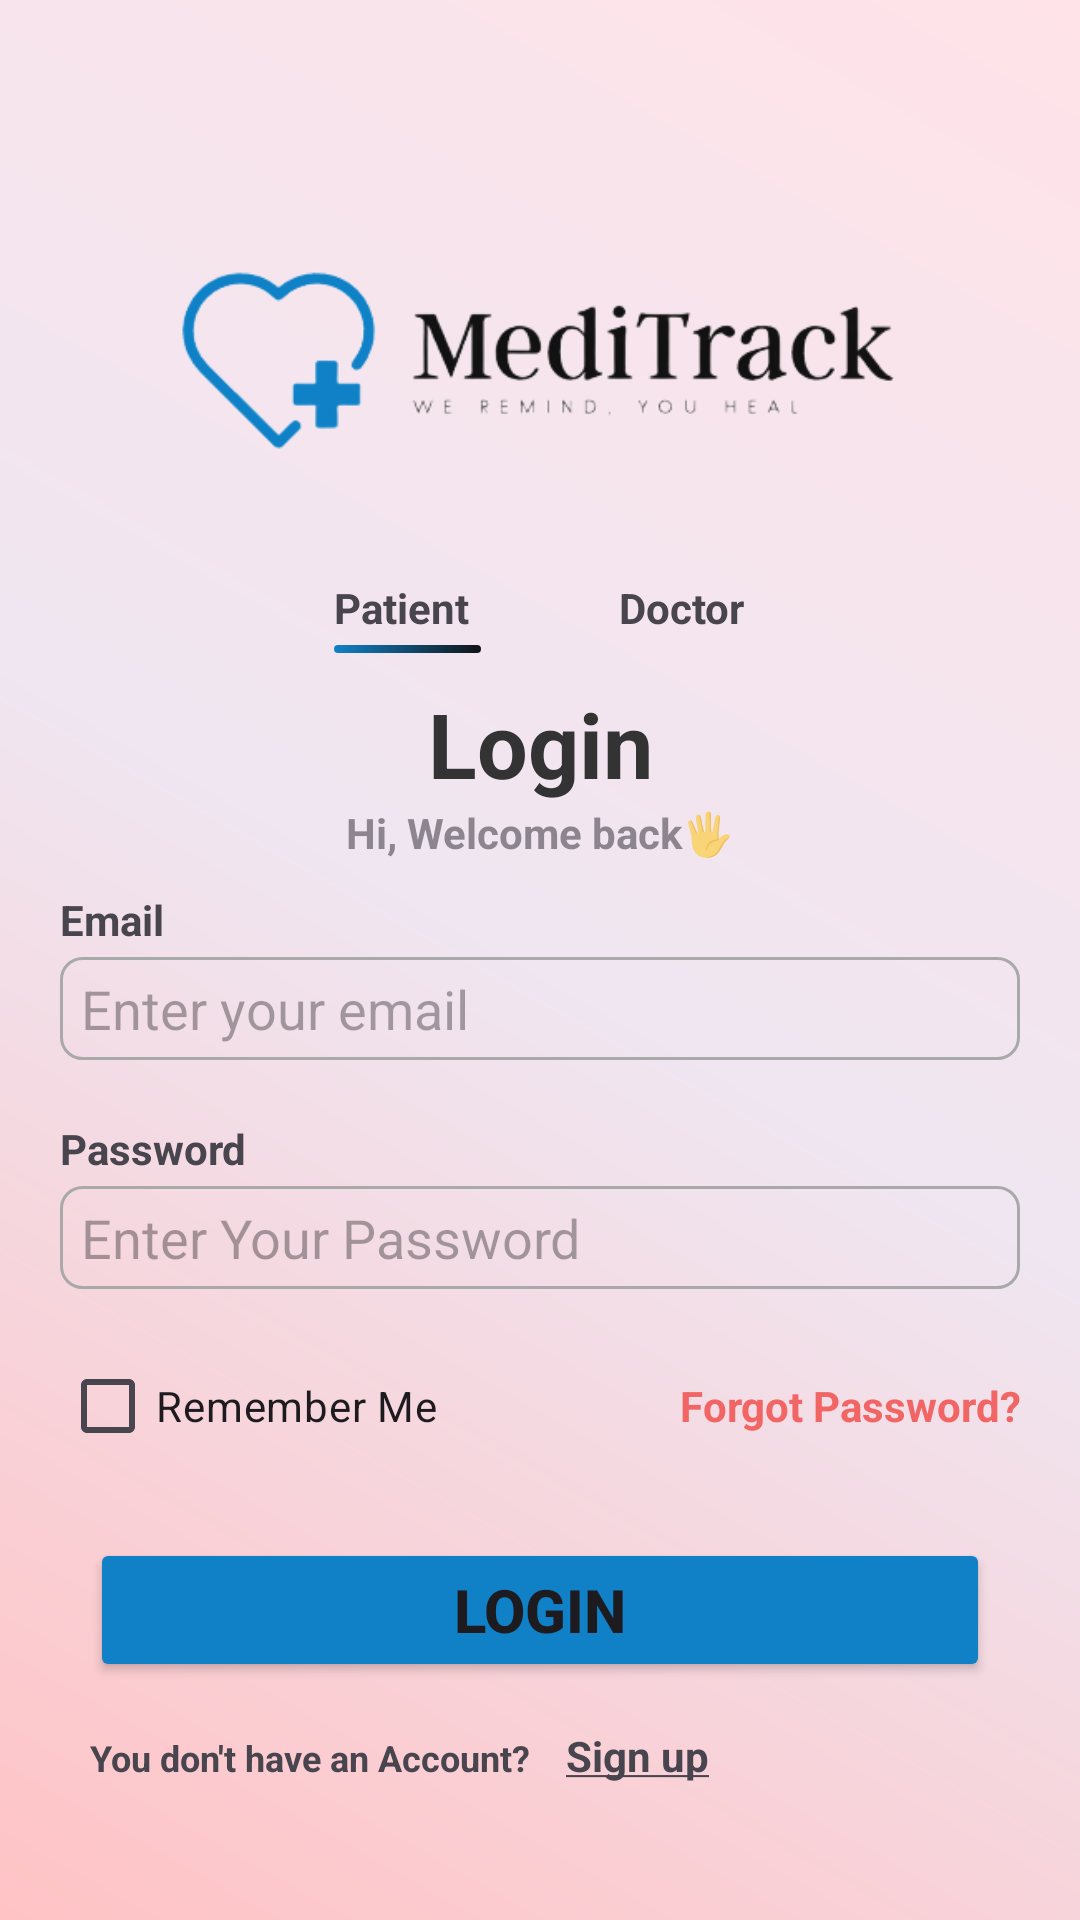

Android layout source for this screen:
<!-- AndroidManifest.xml: application theme Theme.MediTrackProject -->
<!-- res/layout/activity_patient_login_page.xml -->
<?xml version="1.0" encoding="utf-8"?>
<LinearLayout xmlns:android="http://schemas.android.com/apk/res/android"
    xmlns:app="http://schemas.android.com/apk/res-auto"
    xmlns:tools="http://schemas.android.com/tools"
    android:id="@+id/patientLoginPage"
    android:layout_width="match_parent"
    android:layout_height="match_parent"
    android:background="@drawable/bg_soft_gradient_patient"
    android:orientation="vertical"
    tools:context=".Patient_Activity_LogInPage">

    <ImageView
        android:id="@+id/ourLogoInLogInPage"
        android:layout_width="match_parent"
        android:layout_height="wrap_content"
        android:layout_marginTop="50dp"
        android:contentDescription="@string/contentDescription"
        android:scaleType="centerCrop"
        app:srcCompat="@drawable/_a3c3d57b44b7902bc7eb7149393130cb5b742ad" />

    <LinearLayout
        android:layout_width="match_parent"
        android:layout_height="wrap_content"
        android:layout_marginBottom="10dp"
        android:gravity="center_horizontal"
        android:orientation="horizontal">

        <LinearLayout
            android:layout_width="wrap_content"
            android:layout_height="wrap_content"
            android:orientation="vertical">


            <TextView
                android:id="@+id/patientLoginTextView"
                android:layout_width="wrap_content"
                android:layout_height="wrap_content"
                android:layout_marginEnd="50dp"
                android:layout_marginBottom="3dp"
                android:background="?attr/selectableItemBackground"
                android:clickable="true"
                android:focusable="true"
                android:text="@string/patientLogin"
                android:textStyle="bold" />

            <View
                android:id="@+id/divider2"
                android:layout_width="49dp"
                android:layout_height="2.5dp"
                android:background="@drawable/divider_gradient" />


        </LinearLayout>


        <TextView
            android:id="@+id/doctorLoginPatientView"
            android:layout_width="wrap_content"
            android:layout_height="wrap_content"
            android:background="?attr/selectableItemBackground"
            android:clickable="true"
            android:focusable="true"
            android:text="@string/doctorLogin"
            android:textStyle="bold"

            />


    </LinearLayout>
    
    <TextView
        android:layout_width="match_parent"
        android:layout_height="wrap_content"
        android:gravity="center"
        android:text="@string/loginTextMiddle"
        android:textColor="#333333"
        android:textSize="30sp"
        android:textStyle="bold" />
    
    <TextView
        android:layout_width="match_parent"
        android:layout_height="wrap_content"
        android:layout_marginBottom="10dp"
        android:alpha="0.6"
        android:gravity="center"
        android:text="@string/wlcTextUnderLogin"
        android:textStyle="bold" />

    <TextView
        android:id="@+id/invalidEmailPasswordTextView"
        android:layout_width="match_parent"
        android:layout_height="wrap_content"
        android:gravity="center_horizontal"
        android:text="@string/invalid_email_password"
        android:textColor="@color/red"
        android:textStyle="bold"
        android:visibility="gone" />

    
    <TextView
        android:layout_width="match_parent"
        android:layout_height="wrap_content"
        android:layout_marginStart="20dp"
        android:layout_marginBottom="3dp"
        android:text="@string/email"
        android:textStyle="bold" />

    <EditText
        android:id="@+id/emailEditText"
        android:layout_width="match_parent"
        android:layout_height="wrap_content"
        android:layout_marginStart="20dp"
        android:layout_marginEnd="20dp"
        android:layout_marginBottom="20dp"
        android:autofillHints="emailAddress"
        android:background="@drawable/bg_edit_text"
        android:hint="@string/email_hint"
        android:inputType="textEmailAddress"
        android:paddingStart="7dp"
        android:paddingTop="5dp"
        android:paddingEnd="7dp"
        android:paddingBottom="5dp" />

    
    <TextView
        android:layout_width="match_parent"
        android:layout_height="wrap_content"
        android:layout_marginStart="20dp"
        android:layout_marginBottom="3dp"
        android:text="@string/passwordString"
        android:textStyle="bold" />

    <EditText
        android:id="@+id/passwordEditText"
        android:layout_width="match_parent"
        android:layout_height="wrap_content"
        android:layout_marginStart="20dp"
        android:layout_marginEnd="20dp"
        android:layout_marginBottom="15dp"
        android:autofillHints="password"
        android:background="@drawable/bg_edit_text"
        android:hint="@string/passwordHint"
        android:inputType="textPassword"
        android:paddingStart="7dp"
        android:paddingTop="5dp"
        android:paddingEnd="7dp"
        android:paddingBottom="5dp" />
    
    <LinearLayout
        android:layout_width="match_parent"
        android:layout_height="wrap_content"
        android:layout_marginStart="20dp"
        android:layout_marginEnd="20dp"
        android:layout_marginBottom="20dp"
        android:orientation="horizontal">

        <CheckBox
            android:id="@+id/rememberCheckBox"
            android:layout_width="0dp"
            android:layout_height="wrap_content"
            android:layout_weight="1"
            android:text="@string/remember_me" />

        <TextView
            android:id="@+id/forgotPasswordTextView"
            android:layout_width="0dp"
            android:layout_height="wrap_content"
            android:layout_weight="1"
            android:clickable="true"
            android:focusable="true"
            android:gravity="end"
            android:text="@string/forgot_password"
            android:textColor="@color/red"
            android:textStyle="bold" />

    </LinearLayout>

    <ProgressBar
        android:id="@+id/progressBar"
        android:layout_width="match_parent"
        android:layout_height="wrap_content"
        android:visibility="gone" />


    <Button
        android:id="@+id/loginButton"
        android:layout_width="match_parent"
        android:layout_height="wrap_content"
        android:layout_marginStart="30dp"
        android:layout_marginEnd="30dp"
        android:layout_marginBottom="15dp"
        android:backgroundTint="@color/darkBlue"
        android:text="@string/loginButtonText"
        android:textSize="20sp"
        android:textStyle="bold" />


    <LinearLayout
        android:layout_width="match_parent"
        android:layout_height="wrap_content"
        android:orientation="horizontal">


        <TextView
            android:layout_width="match_parent"
            android:layout_height="wrap_content"
            android:layout_marginStart="30dp"
            android:layout_weight="1"
            android:text="@string/you_don_t_have_an_account"
            android:textSize="12sp"
            android:textStyle="bold" />

        <TextView
            android:id="@+id/SignUpTextView"
            android:layout_width="match_parent"
            android:layout_height="wrap_content"
            android:layout_weight="1.1"
            android:clickable="true"
            android:focusable="true"
            android:text="@string/sign_up"
            android:textStyle="bold" />


    </LinearLayout>


</LinearLayout>
<!-- resources referenced by this layout -->
<resources>
  <color name="darkBlue">#1081C7</color>
  <color name="red">#F26565</color>
  <!-- drawable _a3c3d57b44b7902bc7eb7149393130cb5b742ad: png bitmap (drawable-nodpi, 49987 bytes) -->
  <!-- drawable bg_edit_text (drawable) -->
  <?xml version="1.0" encoding="utf-8"?>
  <shape xmlns:android="http://schemas.android.com/apk/res/android" android:shape="rectangle">
  
      <corners android:radius="7dp" />
  
      <stroke android:width="1dp" android:color="#A9A9A9" />
  </shape>
  <!-- drawable bg_soft_gradient_patient (drawable) -->
  <?xml version="1.0" encoding="utf-8"?>
  <shape xmlns:android="http://schemas.android.com/apk/res/android" android:shape="rectangle">
      <gradient
          android:type="linear"
          android:angle="45"
          android:startColor="#ffc3c5"
          android:centerColor="#FFEFE6F1"
          android:endColor="#FFE3E8"/>
  
  </shape>
  <!-- drawable divider_gradient (drawable) -->
  <?xml version="1.0" encoding="utf-8"?>
  <shape xmlns:android="http://schemas.android.com/apk/res/android">
      <gradient
          android:startColor="#1081C7"
          android:endColor="#101316"
          android:angle="0" />
      <corners android:radius="6dp" />
  </shape>
  <string name="contentDescription">Logo for our App</string>
  <string name="doctorLogin">Doctor</string>
  <string name="email">Email</string>
  <string name="email_hint"> Enter your email</string>
  <string name="forgot_password">Forgot Password?</string>
  <string name="invalid_email_password">Invalid email/password</string>
  <string name="loginButtonText">Login</string>
  <string name="loginTextMiddle">Login</string>
  <string name="passwordHint">Enter Your Password</string>
  <string name="passwordString">Password</string>
  <string name="patientLogin">Patient</string>
  <string name="remember_me">Remember Me</string>
  <string name="sign_up"><u>Sign up</u></string>
  <string name="wlcTextUnderLogin">Hi, Welcome back🖐</string>
  <string name="you_don_t_have_an_account">You don\'t have an Account?</string>
  <style name="Theme.MediTrackProject" parent="Base.Theme.MediTrackProject" />
  <style name="Base.Theme.MediTrackProject" parent="Theme.Material3.DayNight.NoActionBar">
          
          
      </style>
</resources>
